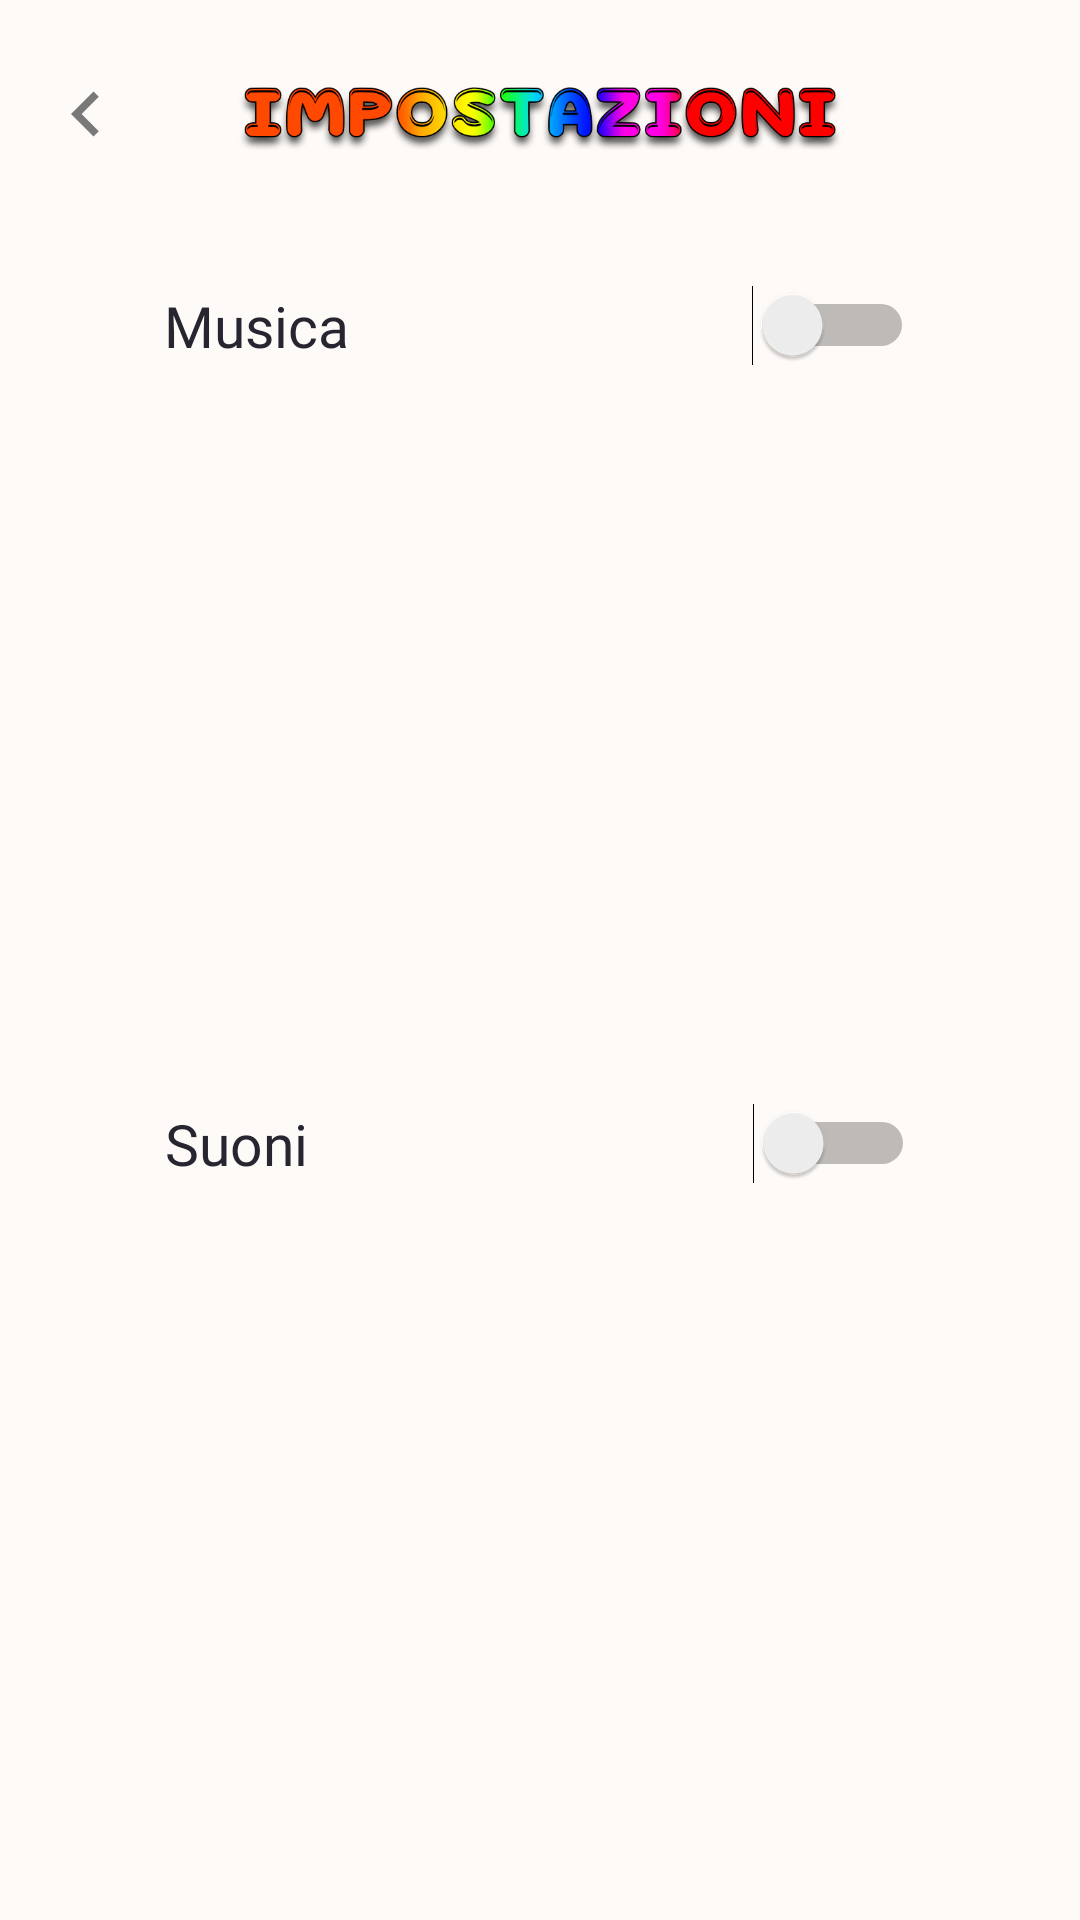

Produce the Android XML layout that renders to this screen, including the resource entries it uses.
<!-- AndroidManifest.xml: application theme AppTheme -->
<!-- res/layout/pop_up_sett_main.xml -->
<?xml version="1.0" encoding="utf-8"?>

<androidx.constraintlayout.widget.ConstraintLayout xmlns:android="http://schemas.android.com/apk/res/android"
    xmlns:app="http://schemas.android.com/apk/res-auto"
    xmlns:tools="http://schemas.android.com/tools"
    android:layout_width="match_parent"
    android:layout_height="wrap_content"
    android:background="?attr/backgroundcolor"
    tools:context=".View.Activities.PopUpSettMain">

    <Switch
        android:id="@+id/switchSuono"
        android:layout_width="250dp"
        android:layout_height="wrap_content"
        android:layout_marginTop="15dp"
        android:layout_marginBottom="15dp"
        android:fontFamily="@font/buba_outline"
        android:text="Suoni"
        android:textColor="?attr/textcolor"
        android:textSize="19sp"
        app:layout_constraintBottom_toBottomOf="parent"
        app:layout_constraintEnd_toEndOf="parent"
        app:layout_constraintStart_toStartOf="parent"
        app:layout_constraintTop_toBottomOf="@+id/switchMusica" />

    <Switch
        android:id="@+id/switchMusica"
        android:layout_width="250dp"
        android:layout_height="wrap_content"
        android:layout_marginTop="30dp"
        android:fontFamily="@font/buba_outline"
        android:text="Musica"
        android:textColor="?attr/textcolor"
        android:textSize="19sp"
        app:layout_constraintEnd_toEndOf="parent"
        app:layout_constraintHorizontal_bias="0.496"
        app:layout_constraintStart_toStartOf="parent"
        app:layout_constraintTop_toBottomOf="@+id/logo2" />

    <ImageView
        android:id="@+id/logo2"
        android:layout_width="230dp"
        android:layout_height="55dp"
        android:layout_marginStart="40dp"
        android:layout_marginTop="10dp"
        android:layout_marginEnd="40dp"
        android:background="?attr/backgroundcolor"
        app:layout_constraintEnd_toEndOf="parent"
        app:layout_constraintStart_toStartOf="parent"
        app:layout_constraintTop_toTopOf="parent"
        app:srcCompat="@drawable/impostazioni" />

    <ImageButton
        android:id="@+id/backButMainSettings2"
        android:layout_width="wrap_content"
        android:layout_height="wrap_content"
        android:layout_marginStart="15dp"
        android:layout_marginTop="16dp"
        android:layout_marginEnd="23dp"
        android:backgroundTint="?attr/backgroundcolor"
        android:scaleType="fitStart"
        android:tint="?attr/popupcolor"
        app:layout_constraintEnd_toStartOf="@+id/logo2"
        app:layout_constraintStart_toStartOf="parent"
        app:layout_constraintTop_toTopOf="parent"
        app:srcCompat="@drawable/ic_backbutton" />
</androidx.constraintlayout.widget.ConstraintLayout>
<!-- resources referenced by this layout -->
<resources>
  <!-- drawable ic_backbutton (drawable-anydpi) -->
  <vector xmlns:android="http://schemas.android.com/apk/res/android"
      android:width="24dp"
      android:height="24dp"
      android:viewportWidth="24"
      android:viewportHeight="24"
      android:tint="#3C3F41"
      android:alpha="0.8">
    <group android:scaleX="1.25"
        android:scaleY="1.25"
        android:translateX="-3"
        android:translateY="-3">
      <path
          android:fillColor="@android:color/white"
          android:pathData="M15.41,7.41L14,6l-6,6 6,6 1.41,-1.41L10.83,12z"/>
    </group>
  </vector>
  <!-- drawable impostazioni: png bitmap (drawable-v24, 51435 bytes) -->
  <style name="AppTheme" parent="Theme.AppCompat.Light.NoActionBar">
          
          <item name="colorPrimary">@color/colorPrimary</item>
          <item name="colorPrimaryDark">#000000</item>
          <item name="colorAccent">@color/colorAccent</item>
          <item name="spinnerbackground">#DD8820</item>
          <item name="backgroundcolor">#fefaf7</item>
          <item name="textcolor">#272530</item>
          <item name="textcolor1">#DD8820</item>
          <item name="tintcolor">@color/colorAccent</item>
          <item name="buttoncolor">#DD8820</item>
          <item name="buttontextcolor">#ffffff</item>
          <item name="popupcolor">#585859</item>
      </style>
  <color name="colorPrimary">#008577</color>
  <color name="colorAccent">#D81B60</color>
</resources>
